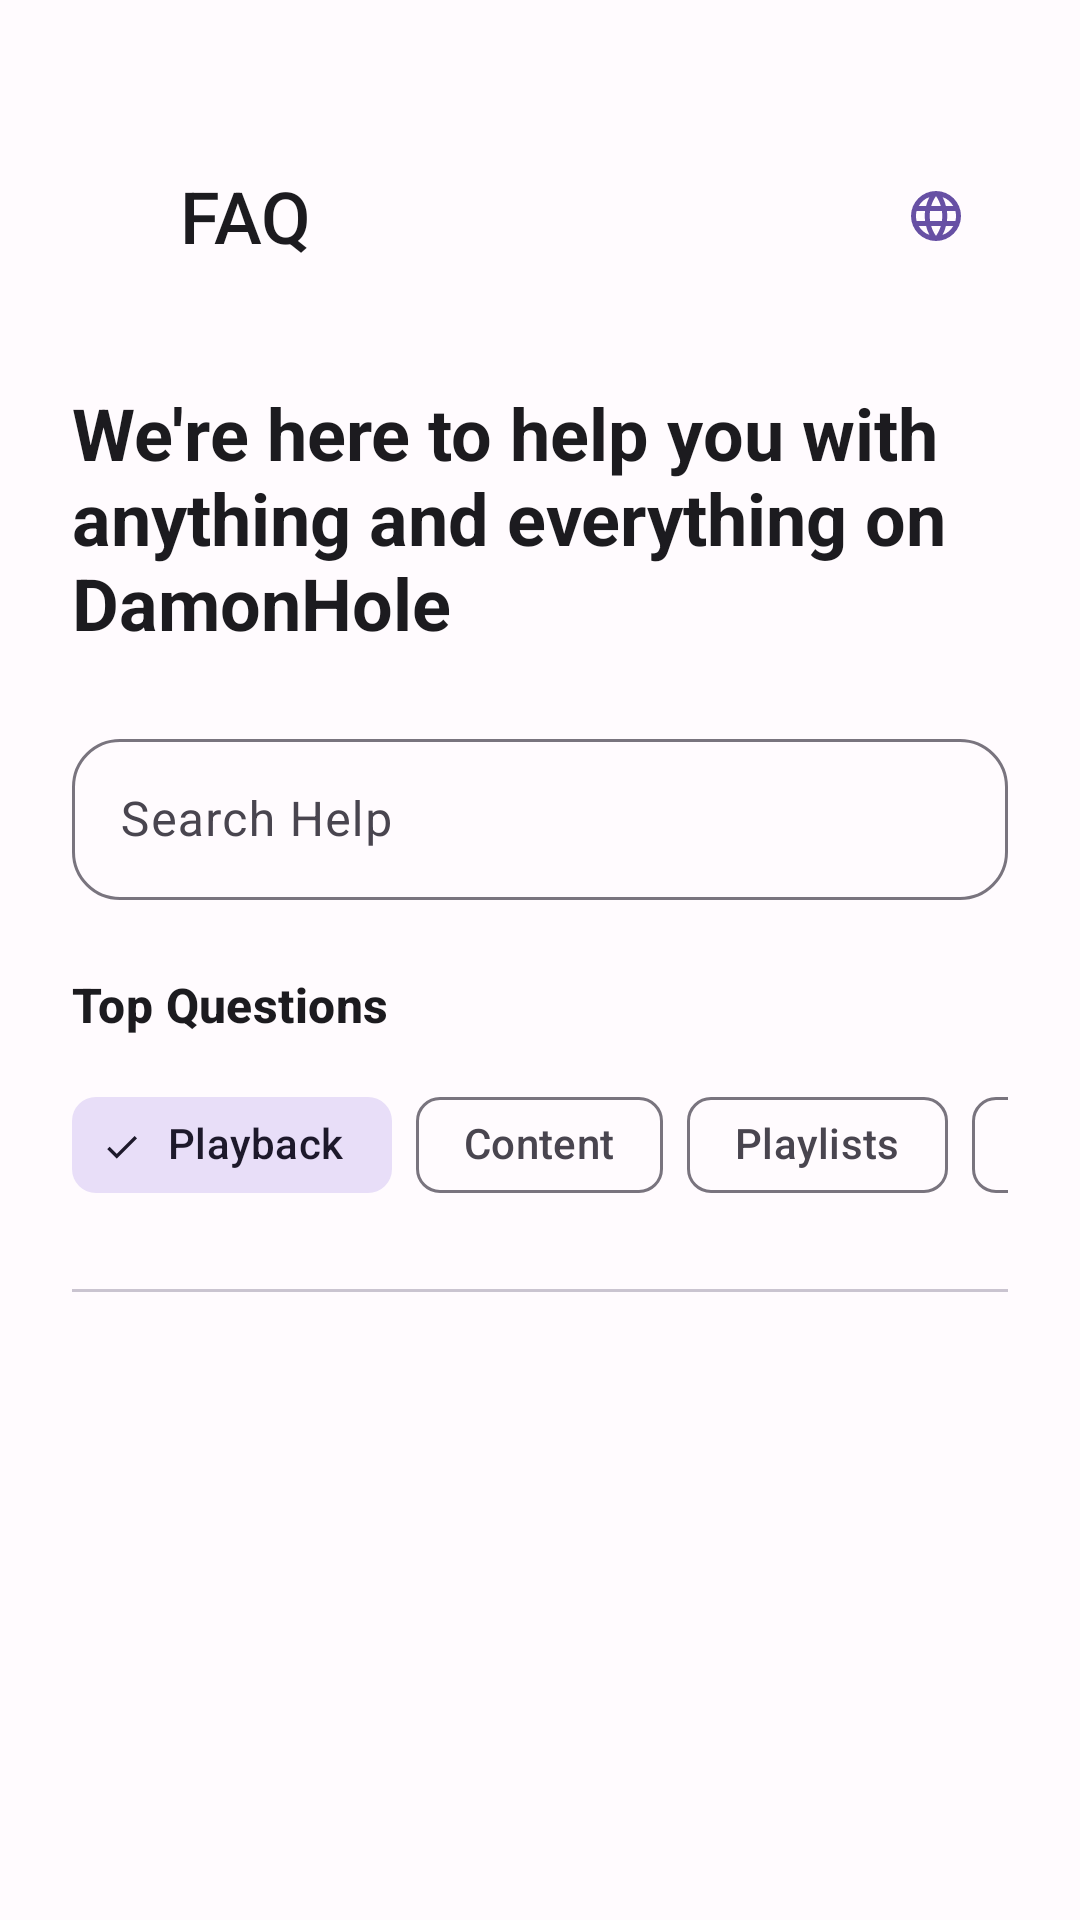

This screen was rendered from an Android layout file. Write that file and the resources it references.
<!-- AndroidManifest.xml: application theme Theme.DamonHole -->
<!-- res/layout/activity_faq.xml -->
<?xml version="1.0" encoding="utf-8"?>

<androidx.coordinatorlayout.widget.CoordinatorLayout
    xmlns:android="http://schemas.android.com/apk/res/android"
    xmlns:app="http://schemas.android.com/apk/res-auto"
    android:layout_width="match_parent"
    android:layout_height="match_parent"
    android:background="?android:attr/windowBackground">

    <androidx.core.widget.NestedScrollView
        android:layout_width="match_parent"
        android:layout_height="match_parent">

        <LinearLayout
            android:layout_width="match_parent"
            android:layout_height="wrap_content"
            android:orientation="vertical"
            android:paddingHorizontal="24dp"
            android:paddingTop="48dp"
            android:paddingBottom="32dp">

            <RelativeLayout
                android:layout_width="match_parent"
                android:layout_height="wrap_content"
                android:layout_marginBottom="32dp">

                <com.google.android.material.button.MaterialButton
                    android:id="@+id/btnBack"
                    style="@style/Widget.Material3.Button.IconButton"
                    android:layout_width="wrap_content"
                    android:layout_height="wrap_content"
                    android:layout_alignParentStart="true"
                    android:layout_centerVertical="true"
                    android:contentDescription="@null"
                    app:icon="@drawable/ic_arrow_back"
                    app:iconTint="?attr/colorPrimary" />

                <TextView
                    android:layout_width="wrap_content"
                    android:layout_height="wrap_content"
                    android:layout_toEndOf="@id/btnBack"
                    android:layout_marginStart="8dp"
                    android:layout_centerVertical="true"
                    android:text="@string/faq_title"
                    android:textAppearance="?attr/textAppearanceTitleLarge"
                    android:textColor="?attr/colorOnSurface" />

                <com.google.android.material.button.MaterialButton
                    android:id="@+id/btnLanguage"
                    style="@style/Widget.Material3.Button.IconButton"
                    android:layout_width="wrap_content"
                    android:layout_height="wrap_content"
                    android:layout_alignParentEnd="true"
                    android:layout_centerVertical="true"
                    android:contentDescription="@string/change_language"
                    app:icon="@drawable/ic_language"
                    app:iconTint="?attr/colorPrimary" />
            </RelativeLayout>

            <TextView
                android:layout_width="match_parent"
                android:layout_height="wrap_content"
                android:layout_marginBottom="24dp"
                android:text="@string/faq_subtitle"
                android:textAppearance="?attr/textAppearanceHeadlineSmall"
                android:textColor="?attr/colorOnSurface"
                android:textStyle="bold" />

            <com.google.android.material.textfield.TextInputLayout
                style="@style/Widget.Material3.TextInputLayout.OutlinedBox"
                android:layout_width="match_parent"
                android:layout_height="wrap_content"
                android:layout_marginBottom="24dp"
                app:startIconDrawable="@drawable/ic_search"
                app:boxCornerRadiusTopStart="16dp"
                app:boxCornerRadiusTopEnd="16dp"
                app:boxCornerRadiusBottomStart="16dp"
                app:boxCornerRadiusBottomEnd="16dp">

                <com.google.android.material.textfield.TextInputEditText
                    android:id="@+id/etSearchHelp"
                    android:layout_width="match_parent"
                    android:layout_height="wrap_content"
                    android:hint="@string/faq_search_hint"
                    android:inputType="text"
                    android:paddingVertical="16dp" />
            </com.google.android.material.textfield.TextInputLayout>

            <TextView
                android:layout_width="wrap_content"
                android:layout_height="wrap_content"
                android:layout_marginBottom="12dp"
                android:text="@string/faq_top_questions"
                android:textAppearance="?attr/textAppearanceTitleMedium"
                android:textColor="?attr/colorOnSurface"
                android:textStyle="bold" />

            <HorizontalScrollView
                android:layout_width="match_parent"
                android:layout_height="wrap_content"
                android:scrollbars="none"
                android:layout_marginBottom="24dp">

                <com.google.android.material.chip.ChipGroup
                    android:id="@+id/cgFaqCategories"
                    android:layout_width="wrap_content"
                    android:layout_height="wrap_content"
                    app:singleSelection="true"
                    app:selectionRequired="true">

                    <com.google.android.material.chip.Chip
                        android:id="@+id/chipPlayback"
                        style="@style/Widget.Material3.Chip.Filter"
                        android:layout_width="wrap_content"
                        android:layout_height="wrap_content"
                        android:text="@string/faq_cat_playback"
                        android:checked="true" />

                    <com.google.android.material.chip.Chip
                        android:id="@+id/chipContent"
                        style="@style/Widget.Material3.Chip.Filter"
                        android:layout_width="wrap_content"
                        android:layout_height="wrap_content"
                        android:text="@string/faq_cat_content" />

                    <com.google.android.material.chip.Chip
                        android:id="@+id/chipPlaylists"
                        style="@style/Widget.Material3.Chip.Filter"
                        android:layout_width="wrap_content"
                        android:layout_height="wrap_content"
                        android:text="@string/faq_cat_playlists" />

                    <com.google.android.material.chip.Chip
                        android:id="@+id/chipGeneral"
                        style="@style/Widget.Material3.Chip.Filter"
                        android:layout_width="wrap_content"
                        android:layout_height="wrap_content"
                        android:text="@string/faq_cat_general" />

                </com.google.android.material.chip.ChipGroup>
            </HorizontalScrollView>

            <com.google.android.material.divider.MaterialDivider
                android:layout_width="match_parent"
                android:layout_height="wrap_content"
                android:layout_marginBottom="16dp" />

            <LinearLayout
                android:id="@+id/llFaqContainer"
                android:layout_width="match_parent"
                android:layout_height="wrap_content"
                android:orientation="vertical">

            </LinearLayout>

        </LinearLayout>
    </androidx.core.widget.NestedScrollView>

</androidx.coordinatorlayout.widget.CoordinatorLayout>
<!-- resources referenced by this layout -->
<resources>
  <string name="change_language">Change Language</string>
  <string name="faq_cat_content">Content</string>
  <string name="faq_cat_general">General</string>
  <string name="faq_cat_playback">Playback</string>
  <string name="faq_cat_playlists">Playlists</string>
  <string name="faq_search_hint">Search Help</string>
  <string name="faq_subtitle">We\'re here to help you with anything and everything on DamonHole</string>
  <string name="faq_title">FAQ</string>
  <string name="faq_top_questions">Top Questions</string>
  <style name="Theme.DamonHole" parent="Base.Theme.DamonHole" />
  <color name="md_theme_light_primary">#6750A4</color>
  <color name="md_theme_light_onPrimary">#FFFFFF</color>
  <color name="md_theme_light_primaryContainer">#EADDFF</color>
  <color name="md_theme_light_onPrimaryContainer">#21005D</color>
  <color name="md_theme_light_secondary">#625B71</color>
  <color name="md_theme_light_onSecondary">#FFFFFF</color>
  <color name="md_theme_light_secondaryContainer">#E8DEF8</color>
  <color name="md_theme_light_onSecondaryContainer">#1D192B</color>
  <color name="md_theme_light_tertiary">#7D5260</color>
  <color name="md_theme_light_onTertiary">#FFFFFF</color>
  <color name="md_theme_light_tertiaryContainer">#FFD8E4</color>
  <color name="md_theme_light_onTertiaryContainer">#31111D</color>
  <color name="md_theme_light_error">#B3261E</color>
  <color name="md_theme_light_onError">#FFFFFF</color>
  <color name="md_theme_light_errorContainer">#F9DEDC</color>
  <color name="md_theme_light_onErrorContainer">#410E0B</color>
  <color name="md_theme_light_background">#FFFBFE</color>
  <color name="md_theme_light_onBackground">#1C1B1F</color>
  <color name="md_theme_light_surface">#FFFBFE</color>
  <color name="md_theme_light_onSurface">#1C1B1F</color>
  <color name="md_theme_light_surfaceVariant">#E7E0EC</color>
  <color name="md_theme_light_onSurfaceVariant">#49454F</color>
  <color name="md_theme_light_outline">#79747E</color>
  <color name="md_theme_light_outlineVariant">#CAC4D0</color>
  <color name="md_theme_light_inverseSurface">#313033</color>
  <color name="md_theme_light_inverseOnSurface">#F4EFF4</color>
  <color name="md_theme_light_inversePrimary">#D0BCFF</color>
  <style name="TextAppearance.DamonHole.DisplayLarge" parent="TextAppearance.Material3.DisplayLarge">
          <item name="fontFamily">sans-serif</item>
      </style>
  <style name="TextAppearance.DamonHole.DisplayMedium" parent="TextAppearance.Material3.DisplayMedium">
          <item name="fontFamily">sans-serif</item>
      </style>
  <style name="TextAppearance.DamonHole.HeadlineLarge" parent="TextAppearance.Material3.HeadlineLarge">
          <item name="fontFamily">sans-serif-medium</item>
      </style>
  <style name="TextAppearance.DamonHole.HeadlineMedium" parent="TextAppearance.Material3.HeadlineMedium">
          <item name="fontFamily">sans-serif-medium</item>
      </style>
  <style name="TextAppearance.DamonHole.HeadlineSmall" parent="TextAppearance.Material3.HeadlineSmall">
          <item name="fontFamily">sans-serif-medium</item>
      </style>
  <style name="TextAppearance.DamonHole.TitleMedium" parent="TextAppearance.Material3.TitleMedium">
          <item name="fontFamily">sans-serif-medium</item>
      </style>
  <style name="TextAppearance.DamonHole.BodyLarge" parent="TextAppearance.Material3.BodyLarge">
          <item name="fontFamily">sans-serif</item>
      </style>
  <style name="TextAppearance.DamonHole.BodyMedium" parent="TextAppearance.Material3.BodyMedium">
          <item name="fontFamily">sans-serif</item>
      </style>
  <style name="TextAppearance.DamonHole.LabelLarge" parent="TextAppearance.Material3.LabelLarge">
          <item name="fontFamily">sans-serif-medium</item>
      </style>
  <style name="TextAppearance.DamonHole.LabelMedium" parent="TextAppearance.Material3.LabelMedium">
          <item name="fontFamily">sans-serif</item>
      </style>
</resources>
